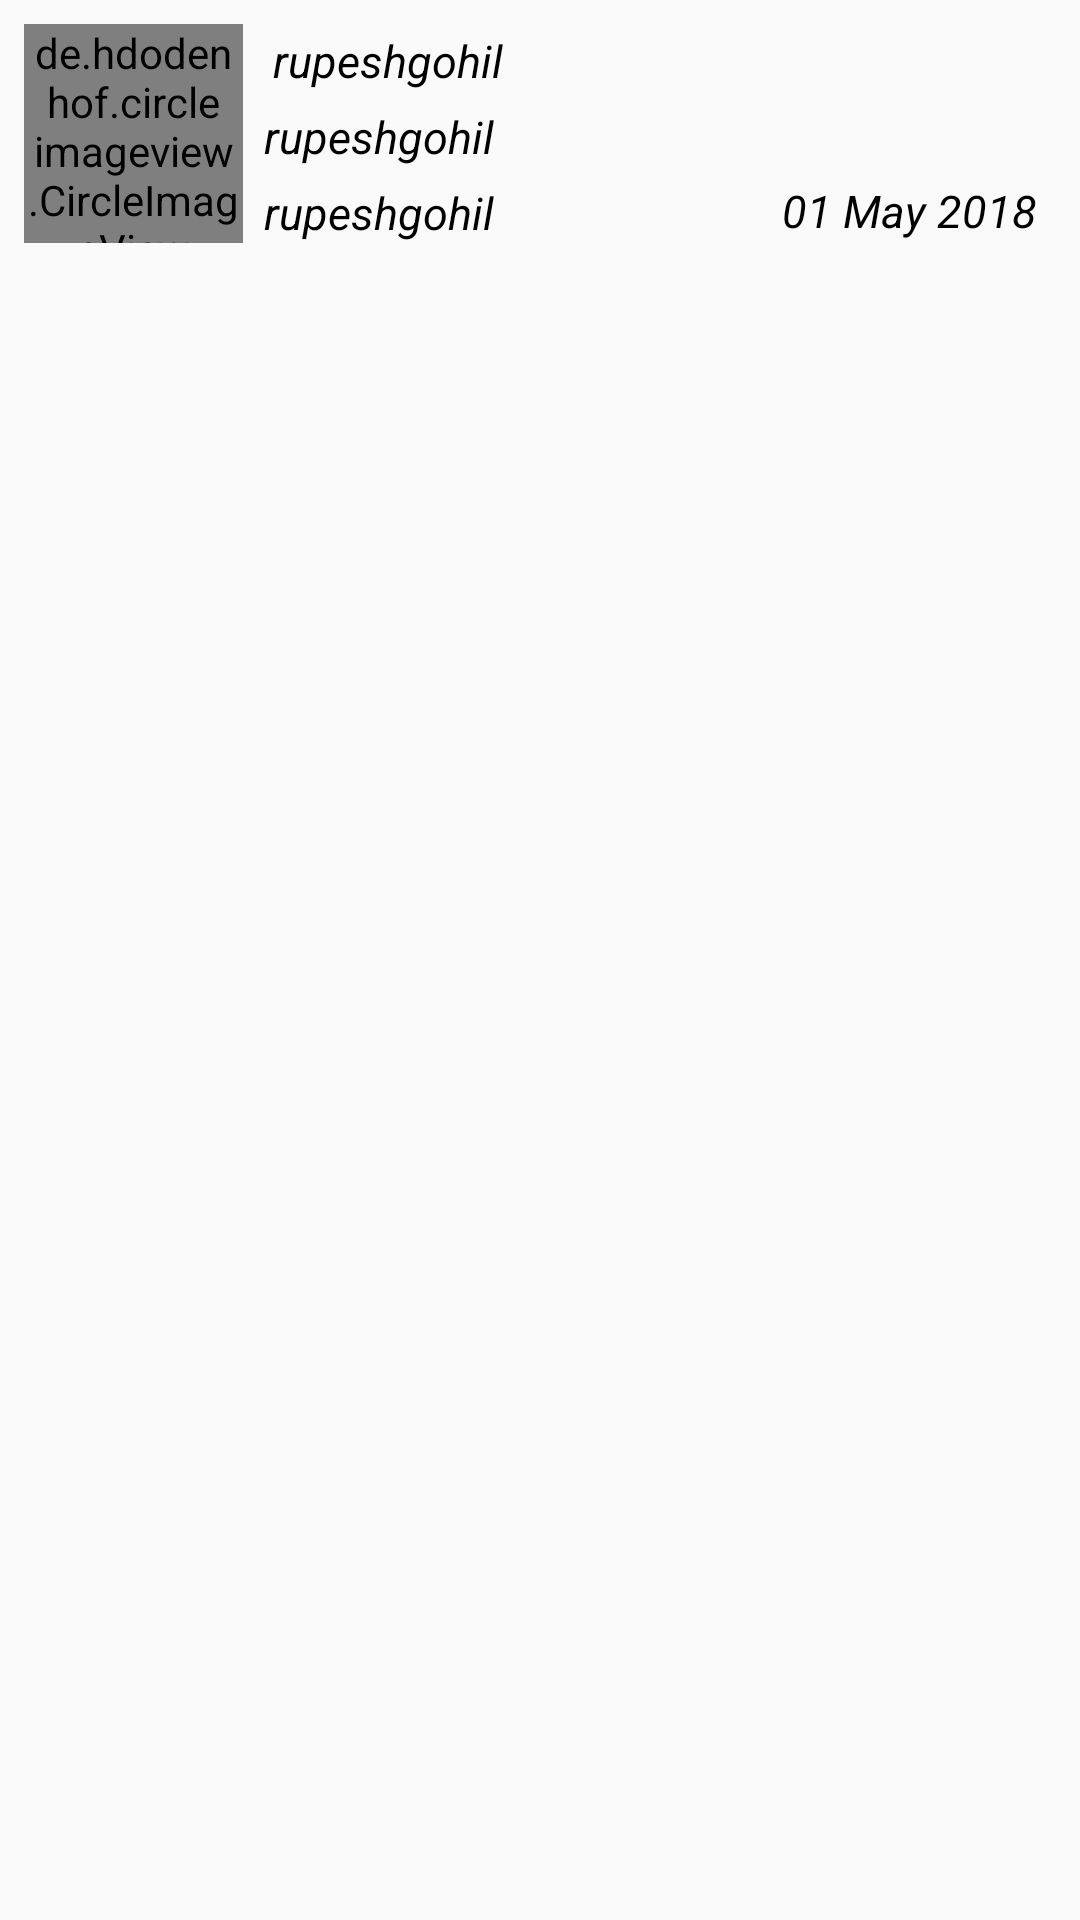

The Android layout XML behind this screen, and the referenced resources:
<!-- AndroidManifest.xml: application theme AppTheme -->
<!-- res/layout/contactviewitemrow.xml -->
<?xml version="1.0" encoding="utf-8"?>
<android.support.constraint.ConstraintLayout
    android:layout_width="match_parent"
    xmlns:app="http://schemas.android.com/apk/res-auto"
    xmlns:android="http://schemas.android.com/apk/res/android"
    android:layout_height="wrap_content"
    android:id="@+id/viewitemrow_root">
    <de.hdodenhof.circleimageview.CircleImageView
        android:id="@+id/profile_image"
        android:layout_width="73dp"
        android:layout_height="73dp"
        android:layout_marginLeft="8dp"
        android:layout_marginStart="8dp"
        android:layout_marginTop="8dp"
        android:src="@mipmap/ic_userback"
        app:civ_border_width="1dp"
        app:layout_constraintStart_toStartOf="parent"
        app:layout_constraintTop_toTopOf="parent" />

    <TextView
        android:id="@+id/txt_username"
        android:layout_width="wrap_content"
        android:layout_height="wrap_content"
        android:layout_marginLeft="10dp"
        android:layout_marginStart="10dp"
        android:layout_marginTop="10dp"
        android:text="rupeshgohil"
        android:textSize="15sp"
        android:textStyle="italic"
        android:textColor="@android:color/black"
        app:layout_constraintStart_toEndOf="@+id/profile_image"
        app:layout_constraintTop_toTopOf="parent" />

    <TextView
        android:id="@+id/txt_email"
        android:layout_width="wrap_content"
        android:layout_height="wrap_content"
        android:singleLine="true"
        android:layout_marginLeft="7dp"
        android:layout_marginStart="10dp"
        android:layout_marginTop="5dp"
        android:text="rupeshgohil"
        android:textColor="@android:color/black"
        android:textSize="15sp"
        android:textStyle="italic"
        app:layout_constraintStart_toEndOf="@+id/profile_image"
        app:layout_constraintTop_toBottomOf="@+id/txt_username" />
    <TextView
        android:id="@+id/txt_city"
        android:layout_width="wrap_content"
        android:layout_height="wrap_content"
        android:layout_marginLeft="7dp"
        android:layout_marginStart="10dp"
        android:layout_marginTop="5dp"
        android:singleLine="true"
        android:text="rupeshgohil"
        android:textColor="@android:color/black"
        android:textSize="15sp"
        android:textStyle="italic"
        app:layout_constraintStart_toEndOf="@+id/profile_image"
        app:layout_constraintTop_toBottomOf="@+id/txt_email" />

    <TextView
        android:id="@+id/txt_date"
        android:layout_width="wrap_content"
        android:layout_height="21dp"
        android:layout_marginEnd="8dp"
        android:layout_marginRight="8dp"
        android:layout_marginTop="60dp"
        android:singleLine="true"
        android:text="01 May 2018"
        android:textColor="@android:color/black"
        android:textSize="15sp"
        android:textStyle="italic"
        app:layout_constraintEnd_toEndOf="parent"
        app:layout_constraintHorizontal_bias="0.937"
        app:layout_constraintStart_toEndOf="@+id/txt_city"
        app:layout_constraintTop_toTopOf="parent" />
</android.support.constraint.ConstraintLayout>
<!-- resources referenced by this layout -->
<resources>
  <style name="AppTheme" parent="Theme.AppCompat.Light.NoActionBar">
          
          <item name="colorPrimary">@color/colorPrimary</item>
          <item name="colorPrimaryDark">@color/colorPrimaryDark</item>
          <item name="colorAccent">@color/colorAccent</item>
      </style>
  <!-- not gathered from this repository: default colours our renderer supplied (Android Studio template values) -->
  <color name="colorPrimary">#FF6200EE</color>
  <color name="colorPrimaryDark">#FF3700B3</color>
  <color name="colorAccent">#FF03DAC5</color>
</resources>
